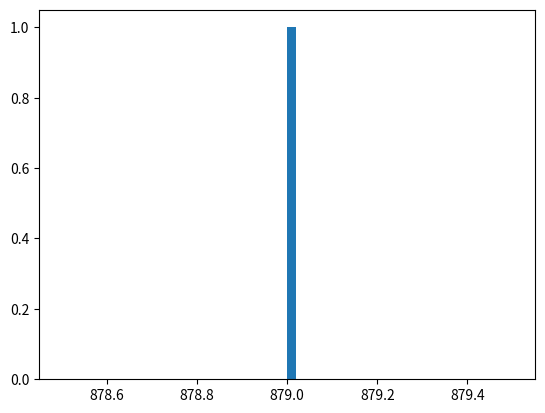

The script that saved this image:
import numpy as np
import matplotlib.pyplot as plt
import random
from copy import copy

def crear_album(figus_total):
    '''Crea un album vacio'''
    return np.zeros(figus_total)

def album_incompleto(A):
    '''Devuelve False si NO esta vacio, y True SI esta vacio'''
    if A.all():
        return False
    else:
        return True

def comprar_figu(figus_total):
    '''Genera una figurita desde 0 hasta el total'''
    return random.randint(0, figus_total-1)

def cuantas_figus(figus_total):
    '''Genera un album vacio, genera una figurita, llena el album y devuelve la cantidad de figuritas necesitadas'''
    album = crear_album(figus_total)
    total = 0
    while album_incompleto(album) == True:
        compra = comprar_figu(figus_total)
        album[compra] += 1
        total += 1
    return total

def comprar_paquete(figus_total, figus_paquete):
    '''Genera un paquete dado la cantidad de figuritas que tiene el paquete y el total de figuritas'''
    paq = [int(random.randint(0,figus_total-1)) for i in range(figus_paquete)]
    return paq

def cuantos_paquetes(figus_total, figus_paquete):
    '''Genera un album vacio, genera un paquete, llena el album y devuelve la cantidad de paquetes necesitados'''
    album = crear_album(figus_total)
    total = 0
    while album_incompleto(album) == True:
        paquete = comprar_paquete(figus_total, figus_paquete)
        for i in paquete:
            album[i] += 1
        total += 1
    return total

def no_repetidas(paquete):
    '''Devuelve False en caso de que hayan repetidas, sino True'''
    for i in paquete:
       if paquete.count(i) > 1:
           return False
    return True
        
def paquetes_norep(figus_total, figus_paquete):
    '''Genera un album vacio, genera un paquete, llena el album y devuelve la cantidad de paquetes necesitados'''
    album = crear_album(figus_total)
    total = 0
    while album_incompleto(album) == True:
        paquete = comprar_paquete(figus_total, figus_paquete)
        if no_repetidas(paquete):
            for i in paquete:
                album[i] += 1
        total += 1
    return total

def cuantos_paquetes_5amigos(figus_total, figus_paquete):
    '''Calcula los paquetes si son 5 amigos'''
    album1 = crear_album(figus_total)
    album2 = crear_album(figus_total)
    album3 = crear_album(figus_total)
    album4 = crear_album(figus_total)
    album5 = crear_album(figus_total)
    total = 0
    while(album_incompleto(album1) or album_incompleto(album2) or album_incompleto(album3) or album_incompleto(album4) or album_incompleto(album5)):
        paquete = comprar_paquete(figus_total, figus_paquete)
        for i in paquete:
            if album1[i] == 0:
                album1[i] += 1
            elif album2[i] == 0:
                album2[i] += 1
            elif album3[i] == 0:
                album3[i] += 1
            elif album4[i] == 0:
                album4[i] += 1
            elif album5[i] == 0:
                album5[i] += 1
        total += 1        
    return total


n_repeticiones = 1
figus_total = 670
figus_paquete = 5

cuantas_figs = [cuantas_figus(figus_total) for i in range(n_repeticiones)] #Calcula cuantas figuritas sueltas se necesitan para llenar un album
prom_figs = np.mean(cuantas_figs) #Calcula el promedio de figuritas necesitadas
print(f'\nSe necesitan {cuantas_figs} figuritas para llenar el album de {figus_total} figuritas comprandolas sueltas.\n')
print(f'El promedio de figuritas necesitadas para llenar el album de {figus_total} figuritas es {prom_figs}.\n')

cuantos_paqs = [cuantos_paquetes(figus_total, figus_paquete) for i in range(n_repeticiones)] #Calcula cuantos paquetes se necesitan para llenar un album
prom_paqs = np.mean(cuantos_paqs) #Calcula el promedio de paquetes necesitados
print(f'Se necesitan {cuantos_paqs} paquetes para llenar el album de {figus_total} figuritas.\n')
print(f'El promedio de paquetes necesitados para llenar el album de {figus_total} figuritas es {prom_paqs}.\n')

paquetes_hasta_llenar = np.array(cuantos_paqs)
paqs_850 = (paquetes_hasta_llenar <= 850).sum()
prom_paqs_850 = (float(paqs_850) / float(n_repeticiones))
print(f'La probabilidad de llenar un album de {figus_total} con 850 paquetes o menos es de {prom_paqs_850}.\n')

paqs_90 = int((90*np.mean(cuantos_paqs))/100) #Probabilidad del 90%
print(f'Para tener una probabilidad del 90% de llenar un album de {figus_total} se deberian comprar {paqs_90} paquetes.\n')

cuantos_paqs_norep = [paquetes_norep(figus_total, figus_paquete) for i in range(n_repeticiones)] #Calcula cuantos paquetes sin repetidas se necesitan para llenar un album
prom_paqs_norep = np.mean(cuantos_paqs_norep) #Calcula el promedio de paquetes sin repetidas necesitados
print(f'El promedio de paquetes sin figuritas repetidas necesitados para llenar el album de {figus_total} figuritas es {prom_paqs_norep}.\n')

cuantos_paqs_5amigos = [cuantos_paquetes_5amigos(figus_total, figus_paquete) for i in range(n_repeticiones)] #Calcula cuantos paquetes necesitan para llenar un album entre los 5 amigos
print(f'Para que los 5 amigos llenen un album de {figus_total} figuritas deberian comprar {cuantos_paqs_5amigos} paquetes.\n')

plt.hist(cuantos_paqs, bins = 50) #Histograma con la cantidad de paquetes que se compraron



















